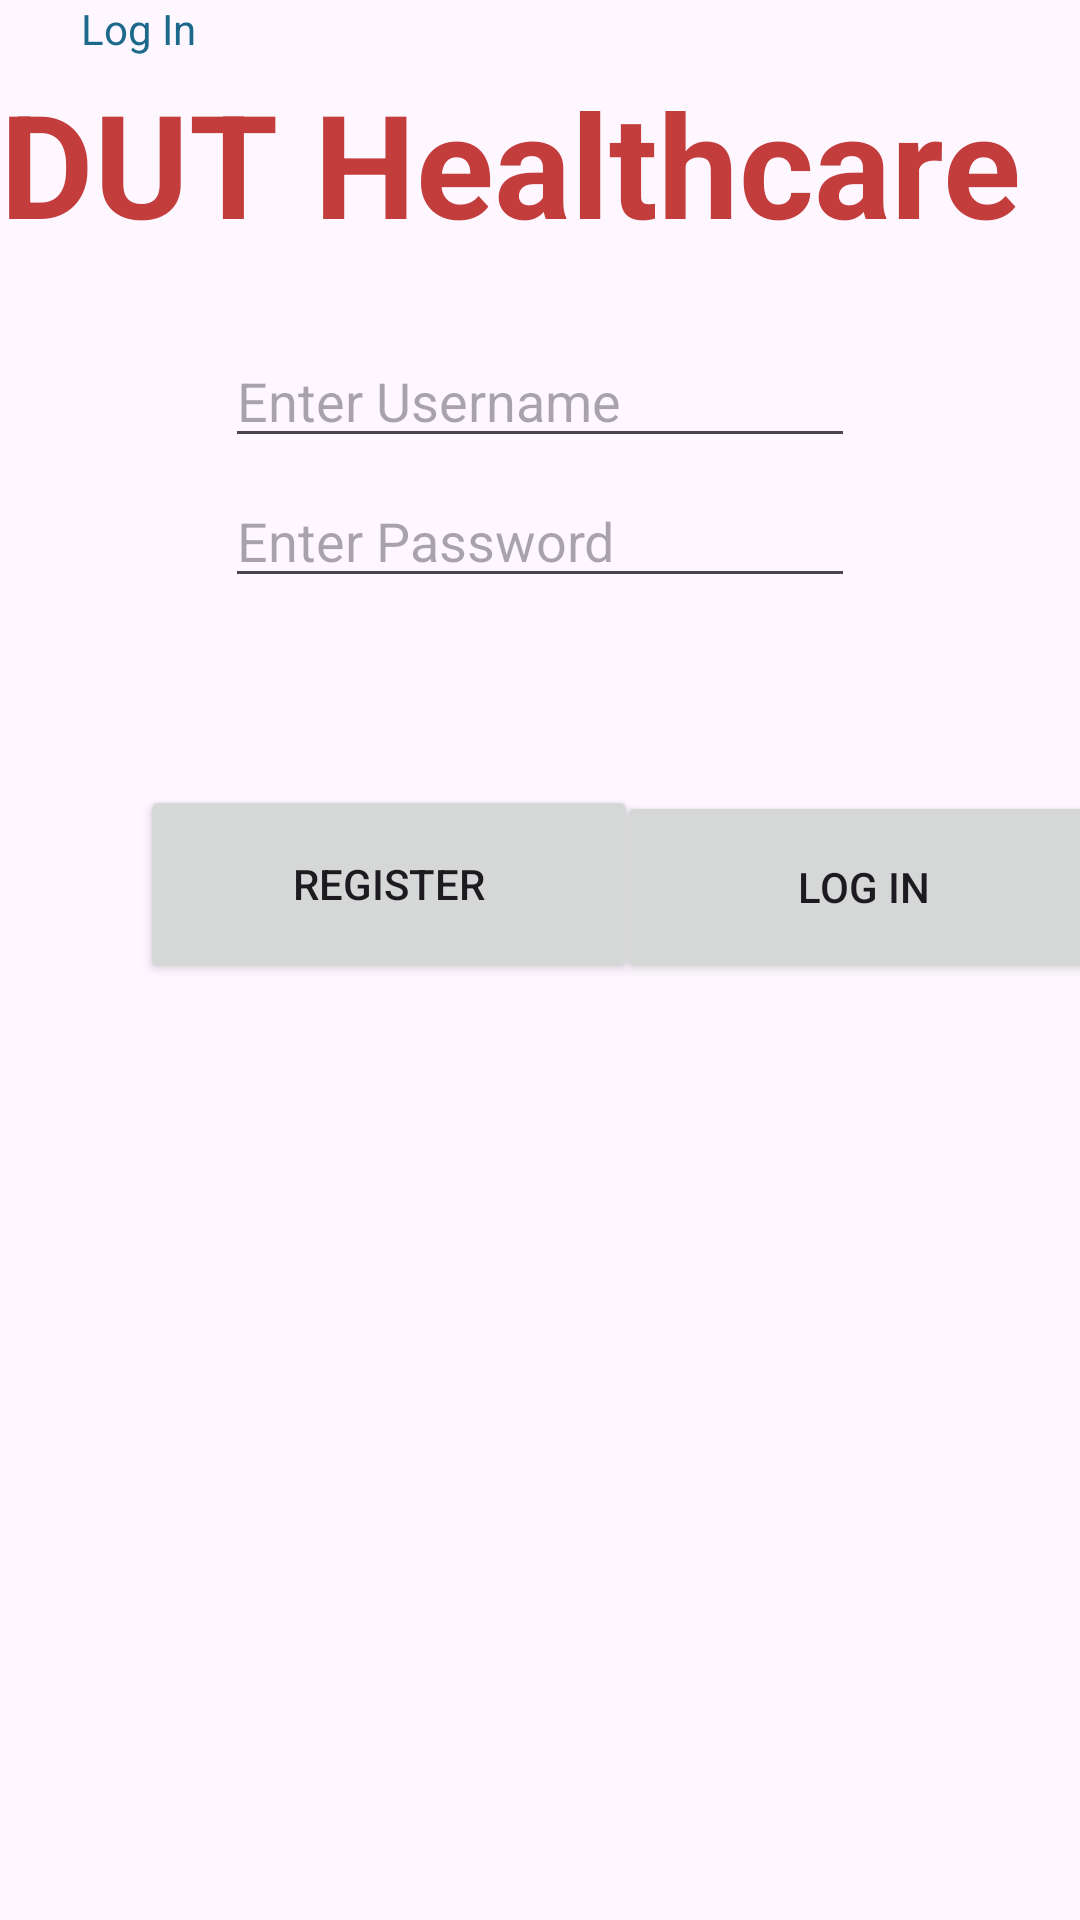

Android layout source for this screen:
<!-- AndroidManifest.xml: application theme Theme.HealthAndWellbeing -->
<!-- res/layout/activity_main.xml -->
<?xml version="1.0" encoding="utf-8"?>
<androidx.constraintlayout.widget.ConstraintLayout xmlns:android="http://schemas.android.com/apk/res/android"
    xmlns:app="http://schemas.android.com/apk/res-auto"
    xmlns:tools="http://schemas.android.com/tools"
    android:id="@+id/idEmailReg"
    android:layout_width="match_parent"
    android:layout_height="match_parent"
    android:textAlignment="center"
    tools:context=".MainActivity">

    <Button
        android:id="@+id/idRegister"
        android:layout_width="166dp"
        android:layout_height="66dp"
        android:text="Register"
        app:layout_constraintBottom_toBottomOf="parent"
        app:layout_constraintEnd_toEndOf="parent"
        app:layout_constraintHorizontal_bias="0.24"
        app:layout_constraintStart_toStartOf="parent"
        app:layout_constraintTop_toTopOf="parent"
        app:layout_constraintVertical_bias="0.456" />

    <TextView
        android:id="@+id/textView4"
        android:layout_width="360dp"
        android:layout_height="94dp"
        android:text="@string/health_welbeing"
        android:textColor="#C33D3D"
        android:textSize="48sp"
        android:textStyle="bold"
        android:typeface="sans"
        app:layout_constraintBottom_toBottomOf="parent"
        app:layout_constraintEnd_toEndOf="parent"
        app:layout_constraintHorizontal_bias="0.793"
        app:layout_constraintStart_toStartOf="parent"
        app:layout_constraintTop_toTopOf="parent"
        app:layout_constraintVertical_bias="0.04" />

    <Button
        android:id="@+id/idLogin"
        android:layout_width="165dp"
        android:layout_height="64dp"
        android:text="@string/log_in"
        app:layout_constraintBottom_toBottomOf="parent"
        app:layout_constraintEnd_toEndOf="parent"
        app:layout_constraintHorizontal_bias="0.429"
        app:layout_constraintStart_toEndOf="@+id/idRegister"
        app:layout_constraintTop_toTopOf="parent"
        app:layout_constraintVertical_bias="0.458" />

    <EditText
        android:id="@+id/idLoginUser"
        android:layout_width="wrap_content"
        android:layout_height="wrap_content"
        android:ems="10"
        android:hint="@string/enter_username"
        android:inputType="text"
        app:layout_constraintBottom_toBottomOf="parent"
        app:layout_constraintEnd_toEndOf="parent"
        app:layout_constraintStart_toStartOf="parent"
        app:layout_constraintTop_toTopOf="parent"
        app:layout_constraintVertical_bias="0.186" />

    <TextView
        android:id="@+id/textView2"
        android:layout_width="233dp"
        android:layout_height="79dp"
        android:text="Log In "
        android:textColor="#1C698C"
        app:layout_constraintEnd_toEndOf="parent"
        app:layout_constraintHorizontal_bias="0.213"
        app:layout_constraintStart_toStartOf="parent"
        app:layout_constraintTop_toTopOf="parent" />

    <EditText
        android:id="@+id/idLoginPassword"
        android:layout_width="wrap_content"
        android:layout_height="wrap_content"
        android:ems="10"
        android:hint="@string/enter_password"
        android:inputType="textPassword"
        app:layout_constraintBottom_toBottomOf="parent"
        app:layout_constraintEnd_toEndOf="parent"
        app:layout_constraintStart_toStartOf="parent"
        app:layout_constraintTop_toTopOf="parent"
        app:layout_constraintVertical_bias="0.264" />

</androidx.constraintlayout.widget.ConstraintLayout>
<!-- resources referenced by this layout -->
<resources>
  <string name="enter_password">Enter Password</string>
  <string name="enter_username">Enter Username</string>
  <string name="health_welbeing">DUT Healthcare</string>
  <string name="log_in">Log In</string>
  <style name="Theme.HealthAndWellbeing" parent="Base.Theme.HealthAndWellbeing" />
  <style name="Base.Theme.HealthAndWellbeing" parent="Theme.Material3.DayNight.NoActionBar">
          
          
      </style>
</resources>
